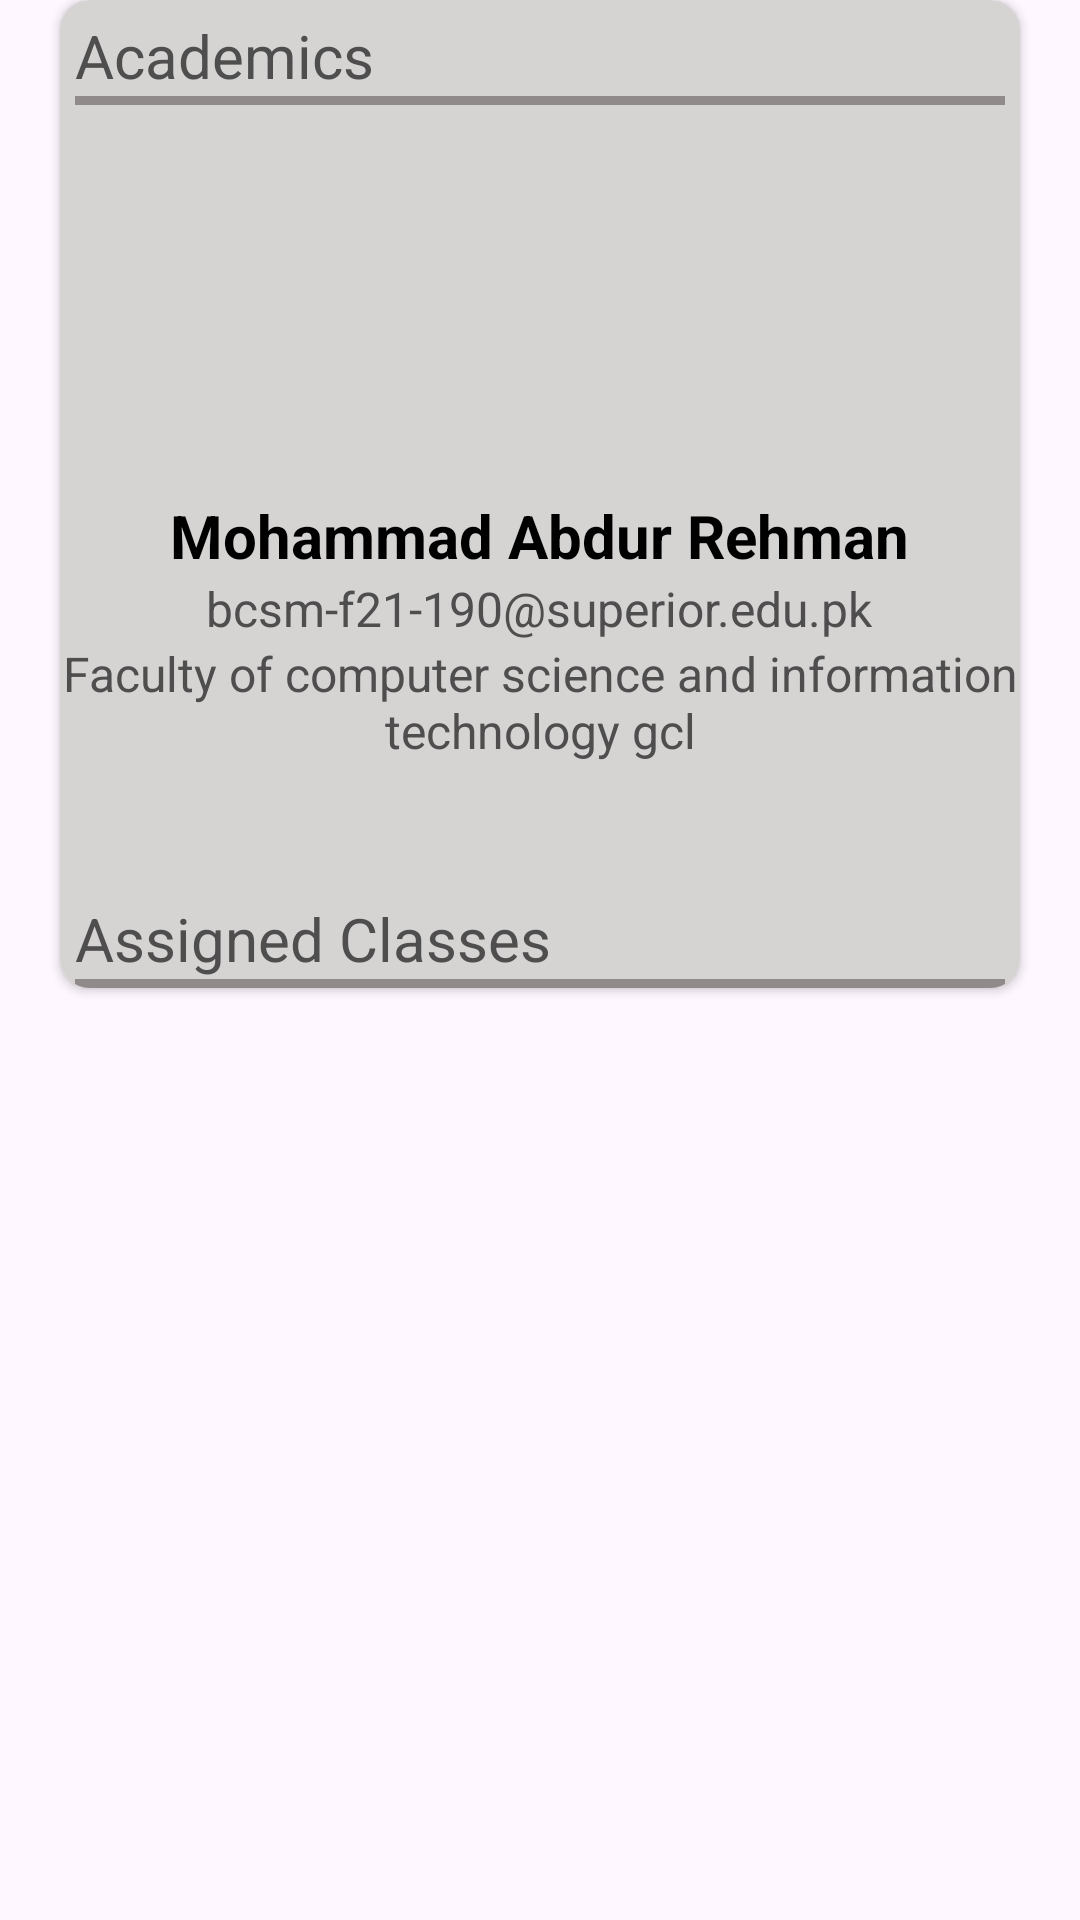

The Android layout XML behind this screen, and the referenced resources:
<!-- AndroidManifest.xml: application theme Theme.CampusManagementSystemCMSFINAL -->
<!-- res/layout/fragment_thome.xml -->
<?xml version="1.0" encoding="utf-8"?>
<androidx.constraintlayout.widget.ConstraintLayout xmlns:android="http://schemas.android.com/apk/res/android"
    xmlns:app="http://schemas.android.com/apk/res-auto"
    xmlns:tools="http://schemas.android.com/tools"
    android:layout_width="match_parent"
    android:layout_height="match_parent"
    tools:context=".sampledata.TeacherPortal.ui.home.THomeFragment">


    <androidx.cardview.widget.CardView
        android:layout_width="match_parent"
        android:layout_height="wrap_content"
        app:cardBackgroundColor="#D6D3D3"
        android:layout_margin="20dp"
        app:cardCornerRadius="10dp"
        tools:ignore="MissingConstraints">
        <LinearLayout
            android:layout_width="match_parent"
            android:layout_height="match_parent"
            android:orientation="vertical"
            >

            <TextView

                android:layout_width="match_parent"
                android:layout_height="wrap_content"
                android:text="@string/academics"
                android:textSize="20sp"
                android:textColor="#4F4E4E"
                android:layout_marginTop="5dp"
                android:layout_marginLeft="5dp"
                android:layout_marginRight="5dp"
                >
            </TextView>
            <LinearLayout
                android:layout_width="match_parent"
                android:layout_height="3dp"
                android:background="#908A8A"
                android:layout_marginLeft="5dp"
                android:layout_marginRight="5dp"
                >
            </LinearLayout>

            <ImageView
                android:layout_width="100dp"
                android:layout_height="100dp"
                android:src="@drawable/man"
                android:layout_gravity="center"
                android:layout_marginTop="20dp"
                >
            </ImageView>
            <TextView
                android:layout_width="wrap_content"
                android:layout_height="wrap_content"
                android:text="@string/mohammad_abdur_rehman"
                android:textSize="20sp"
                android:textStyle="bold"
                android:textColor="@color/black"
                android:layout_gravity="center"
                android:layout_marginTop="10dp"
                >
            </TextView>
            <TextView
                android:layout_width="wrap_content"
                android:layout_height="wrap_content"
                android:text="@string/bcsm_f21_190_superior_ed_pk"
                android:textSize="16sp"
                android:layout_gravity="center"
                android:textColor="#4F4E4E"
                >
            </TextView>
            <TextView
                android:layout_width="wrap_content"
                android:layout_height="wrap_content"
                android:text="@string/faculty_of_computer_science_and_information_technology_gcl"
                android:textSize="16sp"
                android:layout_gravity="center"
                android:textColor="#4F4E4E"
                android:gravity="center"
                android:layout_marginBottom="20dp"

                >
            </TextView>

            <TextView

                android:layout_width="match_parent"
                android:layout_height="wrap_content"
                android:text="@string/assigned_classes"
                android:textSize="20sp"
                android:textColor="#4F4E4E"
                android:layout_marginTop="25dp"
                android:layout_marginLeft="5dp"
                android:layout_marginRight="5dp"
                >
            </TextView>
            <LinearLayout
                android:layout_width="match_parent"
                android:layout_height="3dp"
                android:background="#908A8A"
                android:layout_marginLeft="5dp"
                android:layout_marginRight="5dp"
                >
            </LinearLayout>


            <ListView
                android:id="@+id/home_list"
                android:layout_width="match_parent"
                android:layout_height="match_parent"

                >

            </ListView>


        </LinearLayout>
    </androidx.cardview.widget.CardView>


</androidx.constraintlayout.widget.ConstraintLayout>
<!-- resources referenced by this layout -->
<resources>
  <color name="black">#FF000000</color>
  <string name="academics">Academics</string>
  <string name="assigned_classes">Assigned Classes</string>
  <string name="bcsm_f21_190_superior_ed_pk">bcsm-f21-190@superior.edu.pk</string>
  <string name="faculty_of_computer_science_and_information_technology_gcl">Faculty of computer science and information technology gcl</string>
  <string name="mohammad_abdur_rehman">Mohammad Abdur Rehman</string>
  <style name="Theme.CampusManagementSystemCMSFINAL" parent="Base.Theme.CampusManagementSystemCMSFINAL" />
  <style name="Base.Theme.CampusManagementSystemCMSFINAL" parent="Theme.Material3.DayNight.NoActionBar">
          
          
      </style>
</resources>
